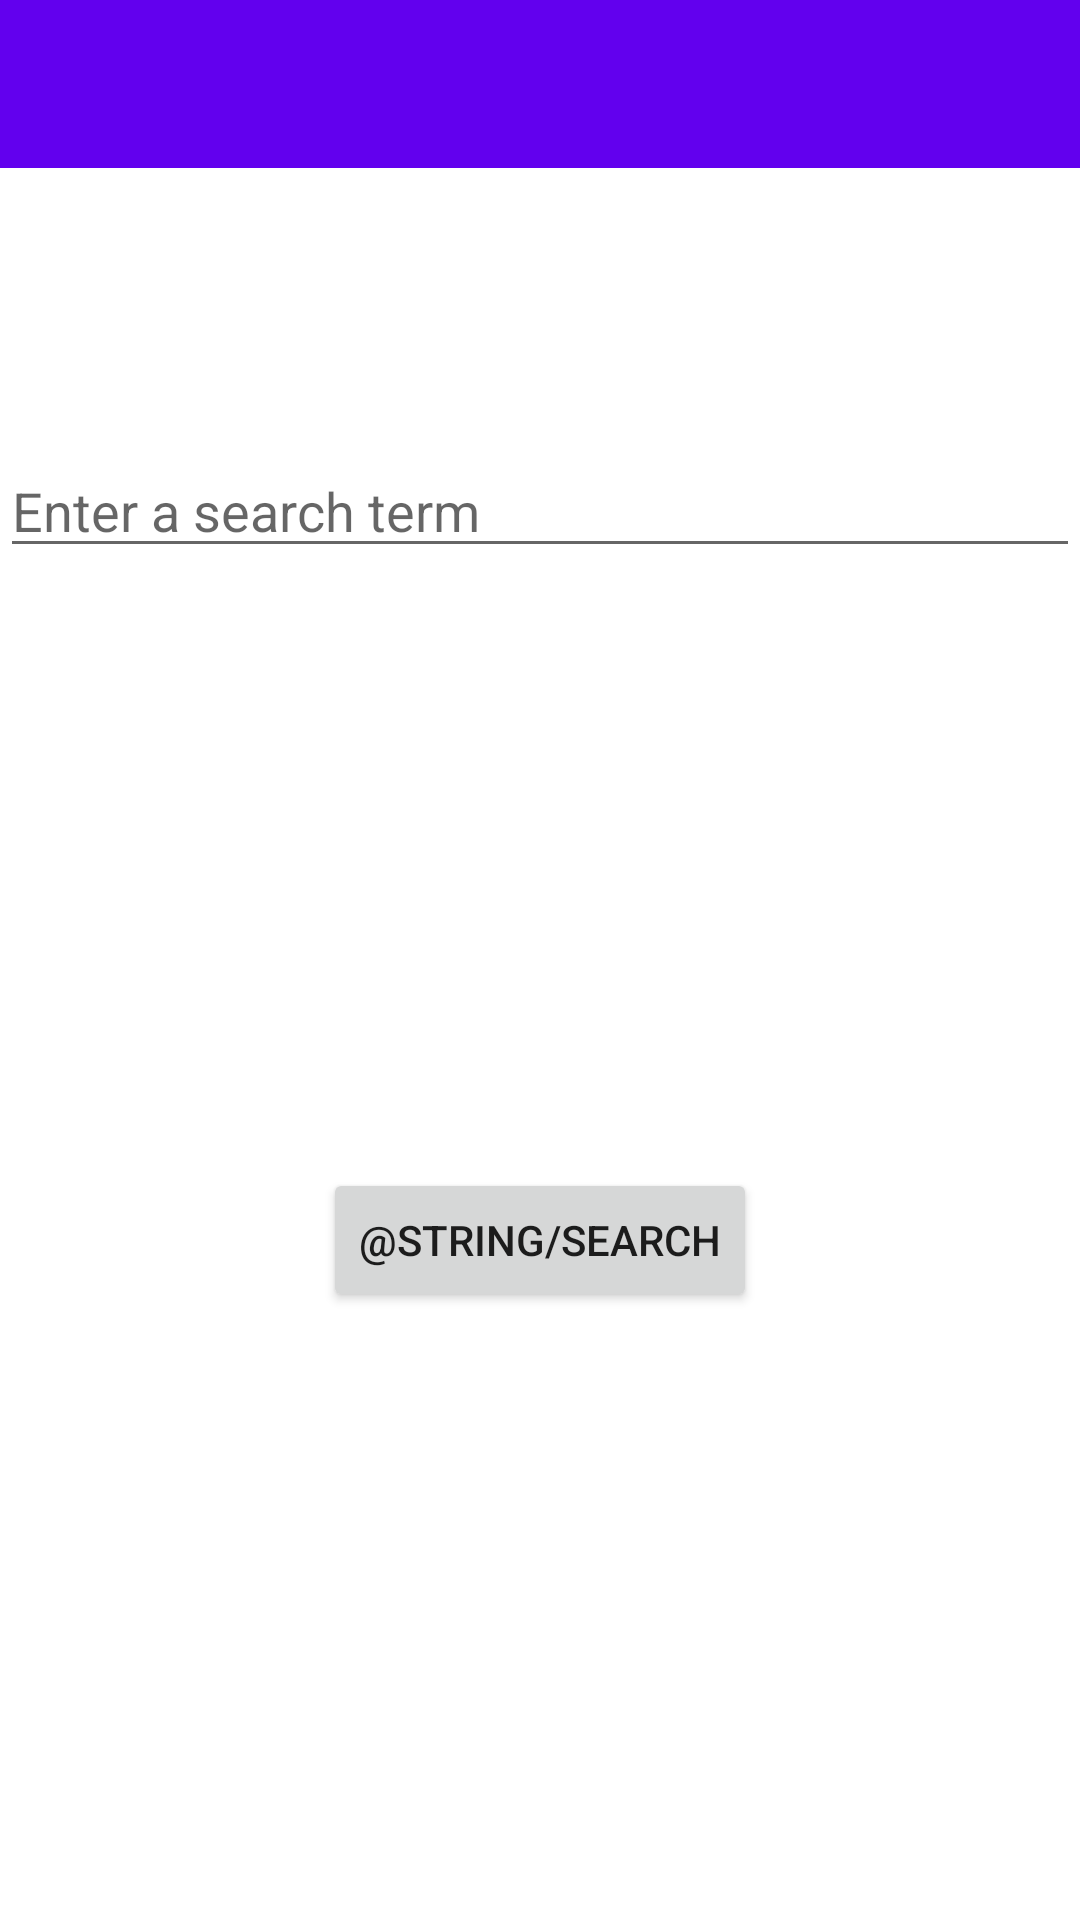

Layout XML and referenced resources for this Android screen:
<!-- AndroidManifest.xml: application theme Theme.CST2335_Final_Project -->
<!-- res/layout/activity_main_new_york.xml -->
<?xml version="1.0" encoding="utf-8"?>
<androidx.constraintlayout.widget.ConstraintLayout xmlns:android="http://schemas.android.com/apk/res/android"
    xmlns:app="http://schemas.android.com/apk/res-auto"
    xmlns:tools="http://schemas.android.com/tools"
    android:layout_width="match_parent"
    android:layout_height="match_parent"
    tools:context="algonquin.cst2335.cst2335_final_project.ui.MainActivityNewYork">


    <androidx.appcompat.widget.Toolbar
        android:id="@+id/toolbar"
        android:layout_width="match_parent"
        android:layout_height="?attr/actionBarSize"
        android:background="?attr/colorPrimary"
        app:layout_constraintTop_toTopOf="parent"
        app:popupTheme="@style/ThemeOverlay.AppCompat.Light"
        app:theme="@style/ThemeOverlay.AppCompat.Dark.ActionBar" />

    <EditText
        android:id="@+id/search_term_edit_text"
        android:layout_width="0dp"
        android:layout_height="wrap_content"
        android:layout_marginTop="92dp"
        android:hint="Enter a search term"
        android:imeOptions="actionSearch"
        android:inputType="text"
        app:layout_constraintEnd_toEndOf="parent"
        app:layout_constraintHorizontal_bias="1.0"
        app:layout_constraintStart_toStartOf="parent"
        app:layout_constraintTop_toBottomOf="@+id/toolbar" />

    <Button
        android:id="@+id/search_button"
        android:layout_width="wrap_content"
        android:layout_height="wrap_content"
        android:layout_marginTop="200dp"
        android:text="@string/search"
        app:layout_constraintEnd_toEndOf="parent"
        app:layout_constraintStart_toStartOf="parent"
        app:layout_constraintTop_toBottomOf="@+id/search_term_edit_text" />

</androidx.constraintlayout.widget.ConstraintLayout>
<!-- resources referenced by this layout -->
<resources>
  <string name="search">RECHERCHER</string>
  <style name="Theme.CST2335_Final_Project" parent="Theme.MaterialComponents.DayNight.DarkActionBar">
          <item name="windowActionBar">false</item>
          <item name="windowNoTitle">true</item>
          
          <item name="colorPrimary">@color/purple_500</item>
          <item name="colorPrimaryVariant">@color/purple_700</item>
          <item name="colorOnPrimary">@color/white</item>
          
          <item name="colorSecondary">@color/teal_200</item>
          <item name="colorSecondaryVariant">@color/teal_700</item>
          <item name="colorOnSecondary">@color/black</item>
          
          <item name="android:statusBarColor">?attr/colorPrimaryVariant</item>
          
      </style>
  <color name="purple_500">#FF6200EE</color>
  <color name="purple_700">#FF3700B3</color>
  <color name="white">#FFFFFFFF</color>
  <color name="teal_200">#FF03DAC5</color>
  <color name="teal_700">#FF018786</color>
  <color name="black">#FF000000</color>
</resources>
